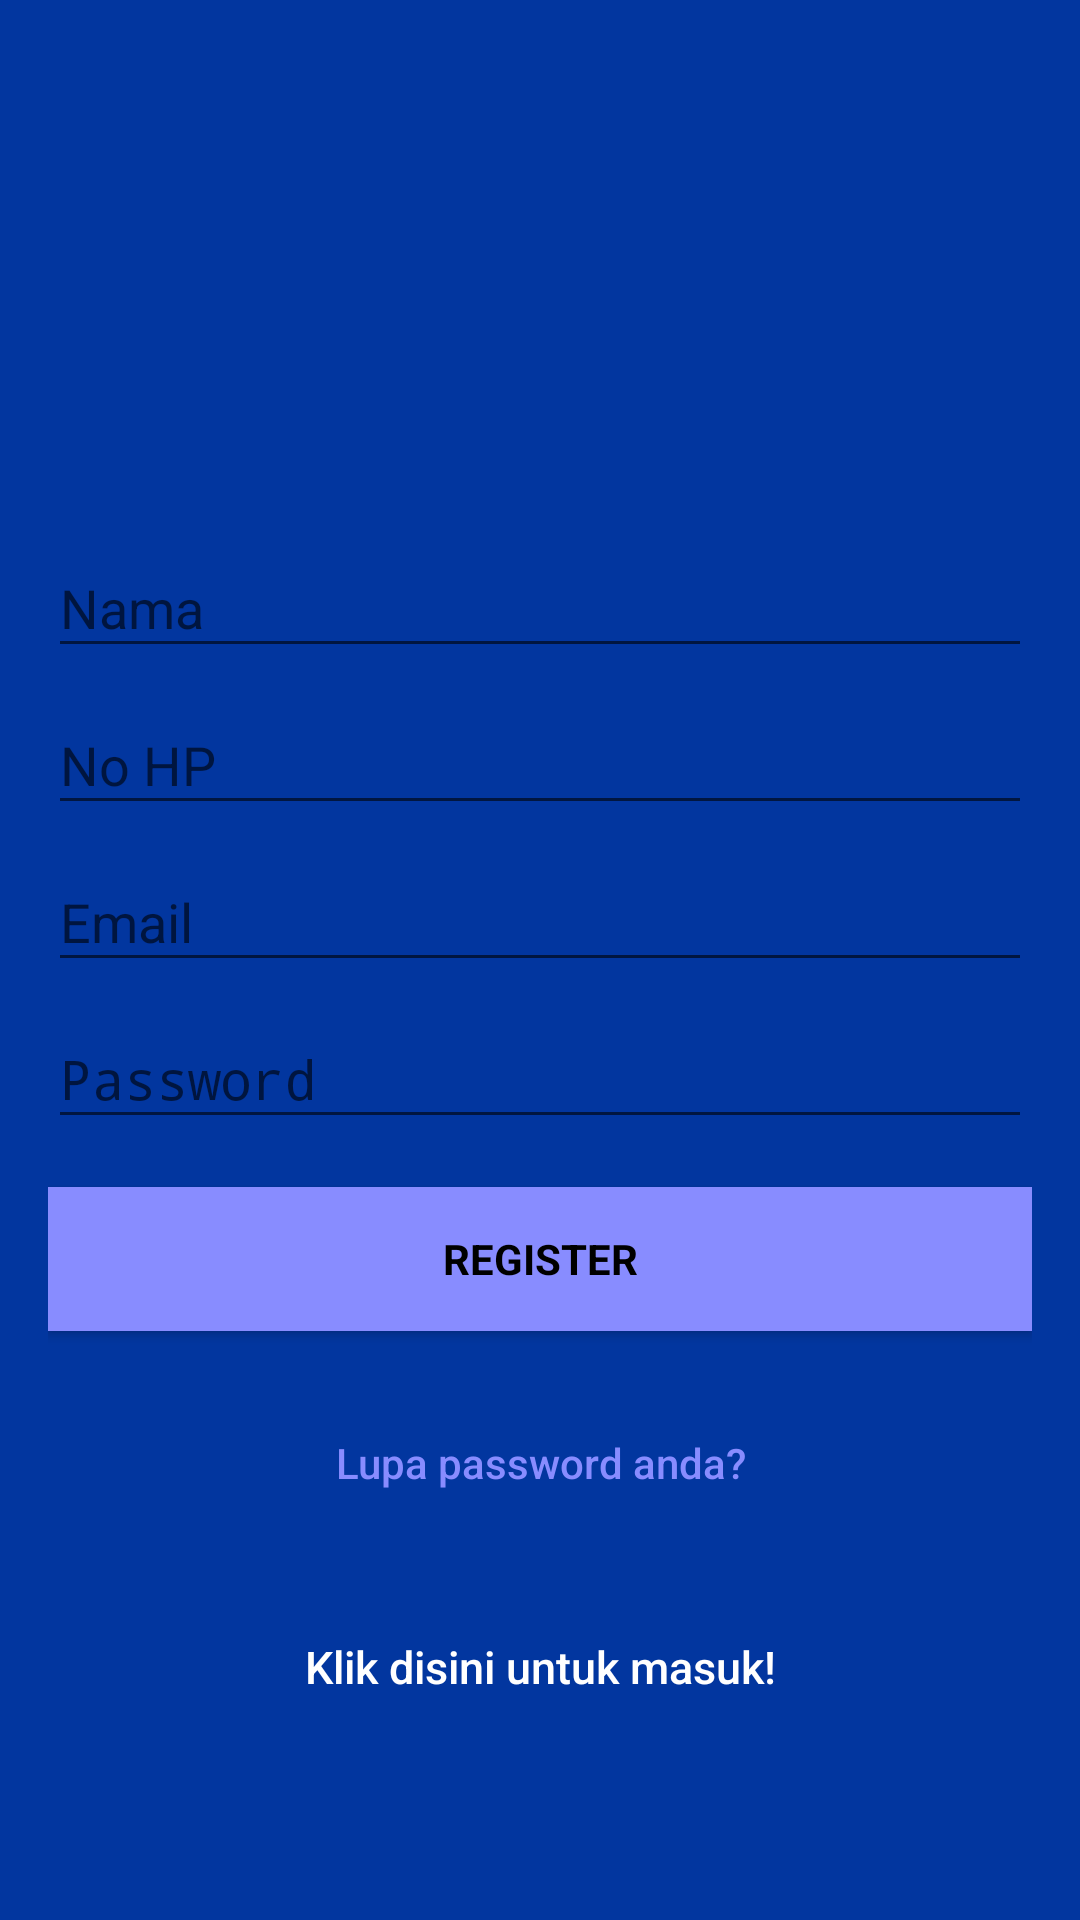

This screen was rendered from an Android layout file. Write that file and the resources it references.
<!-- AndroidManifest.xml: application theme AppTheme.NoActionBar -->
<!-- res/layout/activity_register.xml -->
<?xml version="1.0" encoding="utf-8"?>
<android.support.design.widget.CoordinatorLayout xmlns:android="http://schemas.android.com/apk/res/android"
    xmlns:app="http://schemas.android.com/apk/res-auto"
    xmlns:tools="http://schemas.android.com/tools"
    android:layout_width="match_parent"
    android:layout_height="match_parent"
    android:fitsSystemWindows="true"
    tools:context=".RegisterActivity">

    <LinearLayout
        android:layout_width="fill_parent"
        android:layout_height="fill_parent"
        android:background="@color/colorPrimaryDark"
        android:gravity="center"
        android:orientation="vertical"
        android:padding="@dimen/activity_horizontal_margin">


        <ImageView
            android:layout_width="@dimen/logo_w_h"
            android:layout_height="@dimen/logo_w_h"
            android:contentDescription="@string/tv_default"
            android:layout_gravity="center_horizontal"
            android:layout_marginBottom="30dp"
            android:src="@mipmap/ic_launcher" />

        <android.support.design.widget.TextInputLayout
            android:layout_width="match_parent"
            android:layout_height="wrap_content">

            <EditText
                android:id="@+id/etRegName"
                android:layout_width="match_parent"
                android:layout_height="wrap_content"
                android:hint="@string/nama"
                android:inputType="textPersonName"
                android:maxLines="1"
                android:textColor="@android:color/white" />

        </android.support.design.widget.TextInputLayout>

        <android.support.design.widget.TextInputLayout
            android:layout_width="match_parent"
            android:layout_height="wrap_content">

            <EditText
                android:id="@+id/etRegNope"
                android:layout_width="match_parent"
                android:layout_height="wrap_content"
                android:hint="@string/nope"
                android:inputType="phone"
                android:maxLines="1"
                android:textColor="@android:color/white" />

        </android.support.design.widget.TextInputLayout>

        <android.support.design.widget.TextInputLayout
            android:layout_width="match_parent"
            android:layout_height="wrap_content">

            <EditText
                android:id="@+id/etRegEmail"
                android:layout_width="match_parent"
                android:layout_height="wrap_content"
                android:hint="@string/email"
                android:inputType="textEmailAddress"
                android:maxLines="1"
                android:textColor="@android:color/white" />

        </android.support.design.widget.TextInputLayout>

        <android.support.design.widget.TextInputLayout
            android:layout_width="match_parent"
            android:layout_height="wrap_content">

            <EditText
                android:id="@+id/etRegPass"
                android:layout_width="match_parent"
                android:layout_height="wrap_content"
                android:focusableInTouchMode="true"
                android:hint="@string/hint_password"
                android:imeActionId="@+id/login"
                android:imeOptions="actionUnspecified"
                android:inputType="textPassword"
                android:textColor="@android:color/white"
                tools:ignore="InvalidImeActionId" />

        </android.support.design.widget.TextInputLayout>

        <Button
            android:id="@+id/btnRegSubmit"
            android:onClick="userRegister"
            style="?android:textAppearanceSmall"
            android:layout_width="match_parent"
            android:layout_height="wrap_content"
            android:layout_marginTop="16dp"
            android:background="@color/colorAccent"
            android:text="@string/action_sign_in_short"
            android:textColor="@android:color/black"
            android:textStyle="bold" />

        <Button
            android:id="@+id/btn_reset_password"
            android:layout_width="fill_parent"
            android:layout_height="wrap_content"
            android:layout_marginTop="20dip"
            android:background="@null"
            android:text="@string/btn_forgot_password"
            android:textAllCaps="false"
            android:textColor="@color/colorAccent" />

        

        <Button
            android:id="@+id/sign_in_button"
            android:onClick="toLogin"
            android:layout_width="fill_parent"
            android:layout_height="wrap_content"
            android:layout_marginTop="20dip"
            android:background="@null"
            android:text="@string/btn_link_to_login"
            android:textAllCaps="false"
            android:textColor="@color/white"
            android:textSize="15sp" />
    </LinearLayout>

    <ProgressBar
        android:id="@+id/progressBar"
        android:layout_width="30dp"
        android:layout_height="30dp"
        android:layout_gravity="center|bottom"
        android:layout_marginBottom="20dp"
        android:visibility="gone" />
</android.support.design.widget.CoordinatorLayout>
<!-- resources referenced by this layout -->
<resources>
  <color name="colorAccent">#888cff</color>
  <color name="colorPrimaryDark">#02369f</color>
  <color name="white">#ffffff</color>
  <dimen name="activity_horizontal_margin">16dp</dimen>
  <dimen name="logo_w_h">80dp</dimen>
  <string name="action_sign_in_short">Register</string>
  <string name="btn_forgot_password">Lupa password anda?</string>
  <string name="btn_link_to_login">Klik disini untuk masuk!</string>
  <string name="email">Email</string>
  <string name="hint_password">Password</string>
  <string name="nama">Nama</string>
  <string name="nope">No HP</string>
  <string name="tv_default">default</string>
  <style name="AppTheme.NoActionBar">
          <item name="windowActionBar">false</item>
          <item name="windowNoTitle">true</item>
      </style>
</resources>
